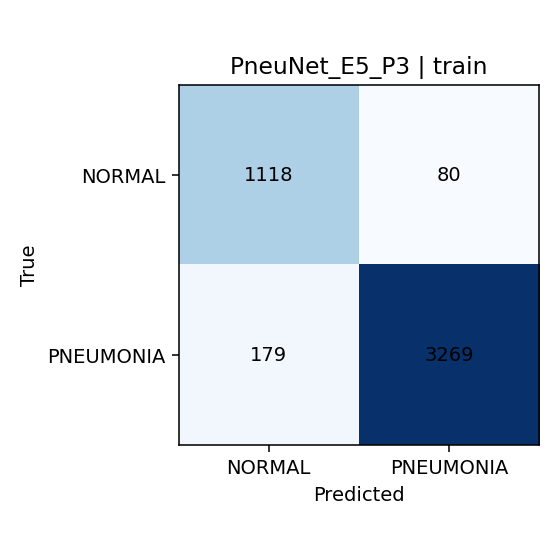

The data file committed next to this chart (first rows):
, NORMAL, PNEUMONIA
NORMAL, 1118, 80
PNEUMONIA, 179, 3269
